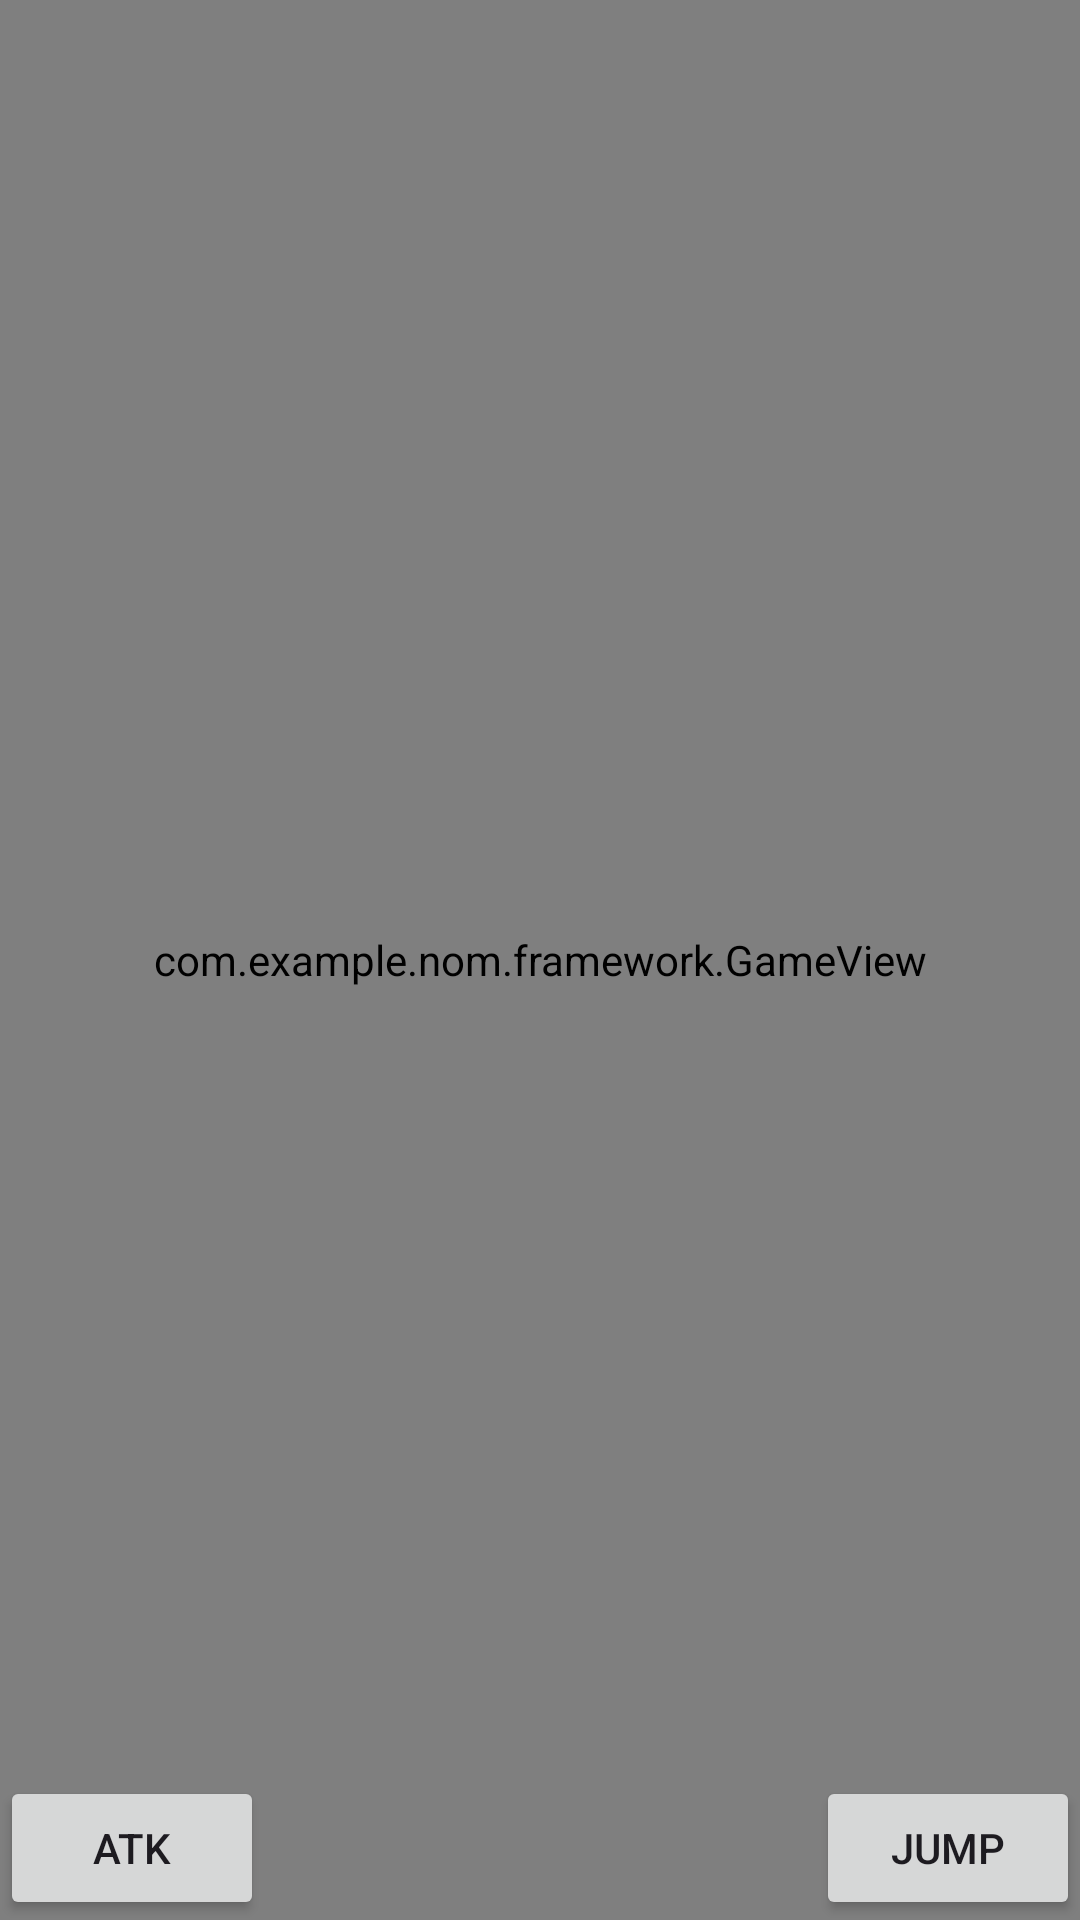

This screen was rendered from an Android layout file. Write that file and the resources it references.
<!-- AndroidManifest.xml: application theme Theme.Nom -->
<!-- res/layout/activity_nom.xml -->
<?xml version="1.0" encoding="utf-8"?>
<FrameLayout xmlns:android="http://schemas.android.com/apk/res/android"
    android:id="@+id/nom"
    android:layout_width="match_parent"
    android:layout_height="match_parent">

    <com.example.nom.framework.GameView
        android:id="@+id/gameView"
        android:layout_width="match_parent"
        android:layout_height="match_parent" />

    <Button
        android:id="@+id/jumpButton"
        android:layout_width="wrap_content"
        android:layout_height="wrap_content"
        android:layout_gravity="bottom|end"
        android:onClick="JumpButton"
        android:text="Jump" />

    <Button
        android:layout_width="wrap_content"
        android:layout_height="wrap_content"
        android:layout_gravity="bottom"
        android:onClick="AtkButton"
        android:text="Atk" />


</FrameLayout>
<!-- resources referenced by this layout -->
<resources>
  <style name="Theme.Nom" parent="Base.Theme.Nom" />
  <style name="Base.Theme.Nom" parent="Theme.Material3.DayNight.NoActionBar">
          
          
      </style>
</resources>
